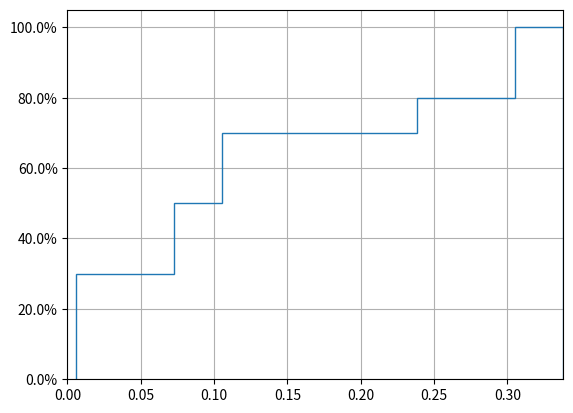

Recreate this plot in Python.
import argparse
import numpy as np
import matplotlib.pyplot as plt
from matplotlib.ticker import PercentFormatter
import time
import random

def mmk_simulation(lambda_param, mu, R, k):
    # 初始化队列和服务时间列表
    queue = []
    latency = []

    # 开始仿真
    for i in range(R):
        # 根据到达率计算请求到达时间
        arrival_time = np.random.exponential(1/lambda_param)
        time.sleep(arrival_time)

        # 请求到达，加入队列
        queue.append(i)

        # 如果服务台空闲，开始服务
        if len(queue) <= k:
            start_time = time.time()
            service_time = np.random.exponential(1/mu)
            time.sleep(service_time)
            end_time = time.time()
            latency.append(end_time - start_time)
            queue.pop(0)
        else:
            # 如果队列过长，等待服务
            start_time = time.time()
            while len(queue) > k:
                time.sleep(0.01)
            service_time = np.random.exponential(1/mu)
            time.sleep(service_time)
            end_time = time.time()
            latency.append(end_time - start_time)
            queue.pop(0)

    return latency

if __name__ == "__main__":
    parser = argparse.ArgumentParser()
    parser.add_argument("-a", "--arrival", type=float, default=9, help="请求到达率λ")
    parser.add_argument("-m", "--mu", type=float, default=10, help="服务速率μ")
    parser.add_argument("-r", "--requests", type=int, default=10, help="总请求数R")
    parser.add_argument("-k", "--servers", type=int, default=1, help="服务台数k")
    args = parser.parse_args()

    latency = mmk_simulation(args.arrival, args.mu, args.requests, args.servers)

    ax = plt.gca()
    ax.yaxis.set_major_formatter(PercentFormatter(xmax=1, decimals=1))
    plt.xlim(0, max(latency))
    plt.hist(latency, cumulative=True, histtype='step', weights=[1./ len(latency)] * len(latency))
    plt.grid()
    plt.show()
